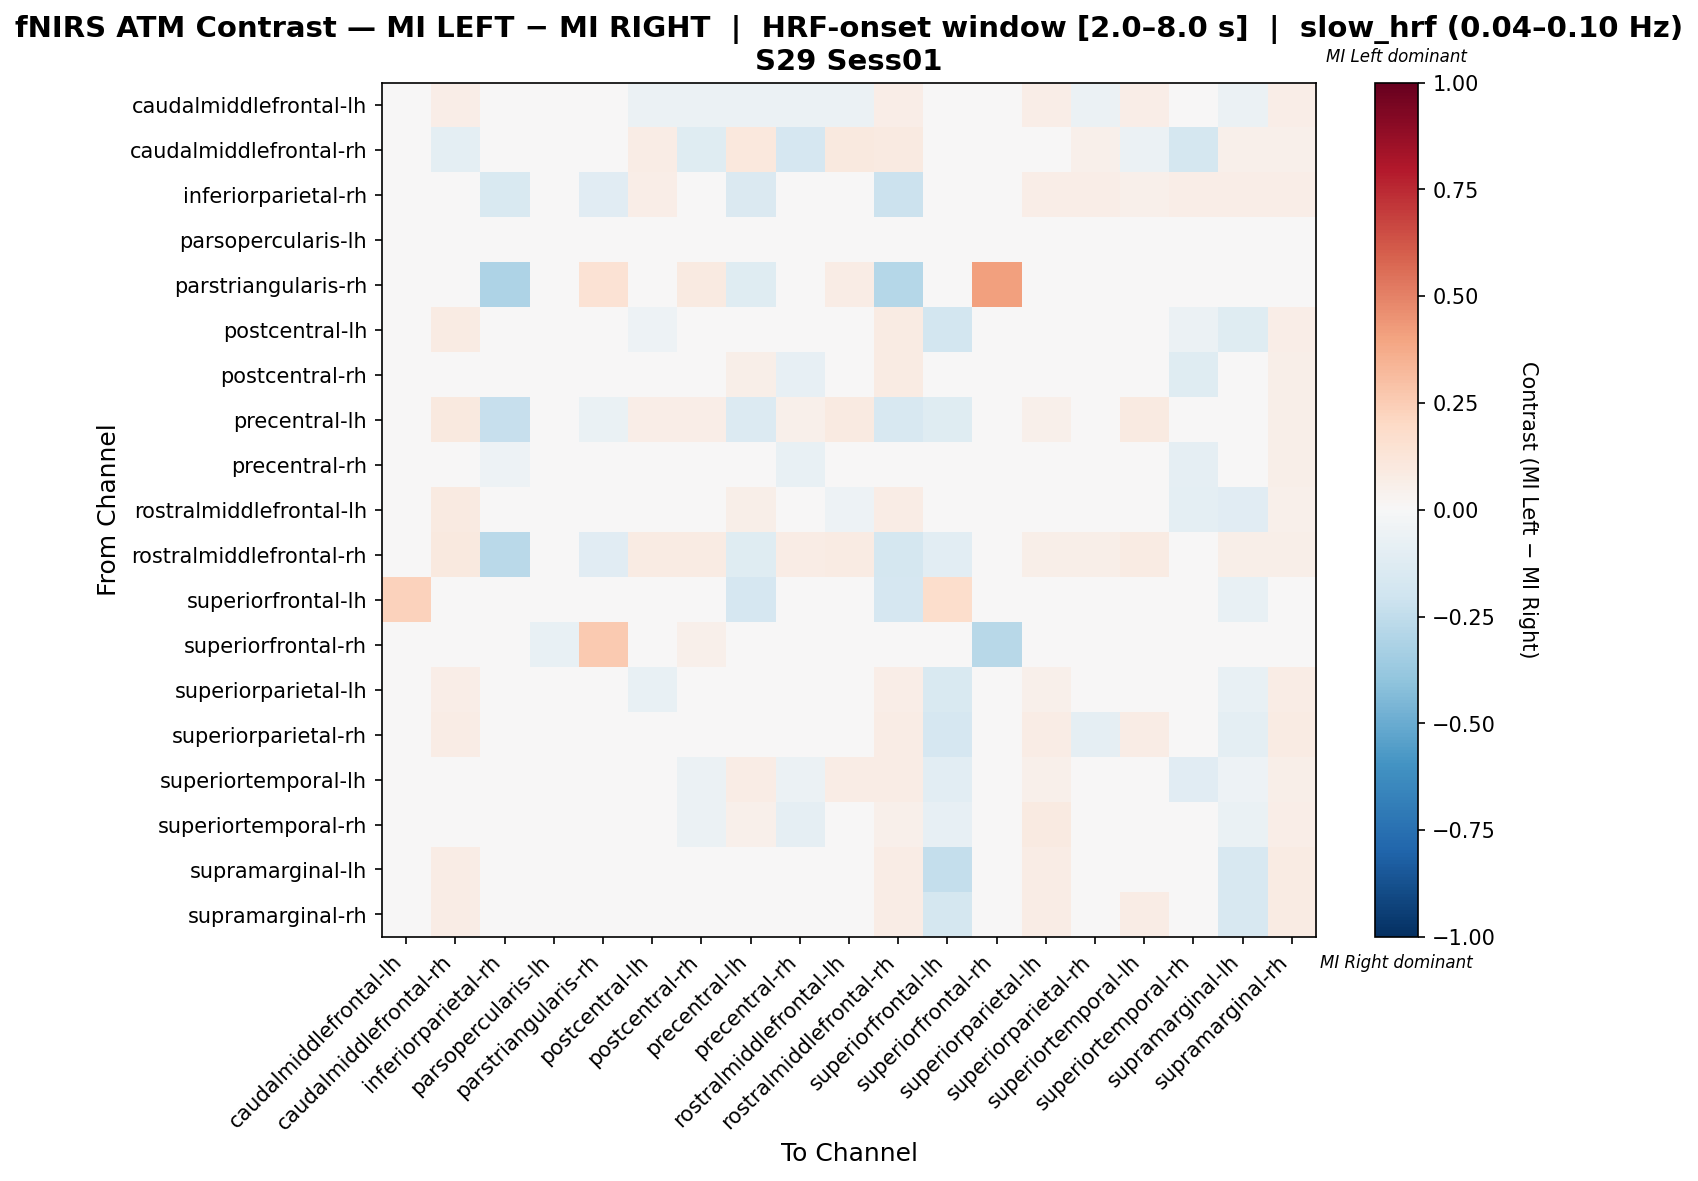

Source data for this figure (header and first rows):
, caudalmiddlefrontal-lh, caudalmiddlefrontal-rh, inferiorparietal-rh, parsopercularis-lh, parstriangularis-rh, postcentral-lh, postcentral-rh, precentral-lh, precentral-rh, rostralmiddlefrontal-lh, rostralmiddlefrontal-rh, superiorfrontal-lh, superiorfrontal-rh, superiorparietal-lh, superiorparietal-rh, superiortemporal-lh, superiortemporal-rh, supramarginal-lh, supramarginal-rh
caudalmiddlefrontal-lh, -0.0006219, 0.06965, 0.004975, 0.0, 0.0, -0.05535, -0.06032, -0.05535, -0.06032, -0.05535, 0.06468, 0.0398, 0.0, 0.06468, -0.06032, 0.06965, 0.02985, -0.06032, 0.06468
caudalmiddlefrontal-rh, 0.03725, -0.09398, 0.005731, 0.0, 0.0, 0.07736, -0.1226, 0.1032, -0.1669, 0.09742, 0.08596, 0.0, 0.0, 0.04871, 0.05444, -0.05544, -0.1771, 0.05158, 0.05444
inferiorparietal-rh, 0.03226, 0.04301, -0.1502, 0.0, -0.1171, 0.06452, 0.04301, -0.1427, 0.0465, 0.04301, -0.2165, -0.02209, 0.0, 0.06452, 0.06452, 0.05376, 0.06452, 0.06452, 0.06452
parsopercularis-lh, 0.0, 0.0, 0.0, -0.004831, 0.0, 0.0, 0.0, 0.0, 0.0, 0.0, 0.0, 0.0, 0.004831, 0.0, 0.0, 0.0, 0.0, 0.0, 0.0
parstriangularis-rh, 0.0, 0.0, -0.3095, 0.0, 0.1429, 0.0, 0.08929, -0.119, 0.0, 0.07143, -0.2857, 0.0, 0.4107, 0.0, 0.0, 0.0, 0.0, 0.0, 0.0
postcentral-lh, -0.008627, 0.08499, 0.01416, 0.0, 0.0, -0.05138, 0.03103, 0.0452, 0.0367, 0.03953, 0.07932, -0.1818, 0.0, 0.01404, -0.02575, 0.03953, -0.05975, -0.1223, 0.06516
postcentral-rh, 0.01511, -0.01141, 0.005988, 0.0, 0.02096, 0.02723, -0.04405, 0.06002, -0.08283, 0.02139, 0.08383, -0.02381, 0.02096, 0.02709, -0.01454, 0.003422, -0.1249, -0.04135, 0.05689
precentral-lh, 0.02476, 0.09893, -0.2293, 0.0, -0.07, 0.06754, 0.06754, -0.1384, 0.05289, 0.08626, -0.1571, -0.12, 0.0, 0.0508, 0.04615, 0.09358, 0.02674, 0.04348, 0.05615
precentral-rh, 0.02195, 0.02587, -0.05377, 0.0, 0.0, 0.03047, -0.01576, 0.006528, -0.07249, 0.01407, 0.02882, -0.03279, 0.0, 0.03965, 0.02916, 0.01407, -0.09116, -0.006577, 0.06195
rostralmiddlefrontal-lh, -0.003788, 0.09192, 0.005571, 0.0, 0.01671, -0.04758, 0.01471, 0.05471, -0.004791, -0.05136, 0.07521, -0.04, 0.01671, 0.007354, -0.02708, 0.04914, -0.1005, -0.1099, 0.05292
rostralmiddlefrontal-rh, 0.03963, 0.09451, -0.2701, 0.0, -0.1171, 0.07927, 0.08537, -0.1188, 0.07345, 0.08232, -0.1758, -0.1081, 0.0, 0.05488, 0.06098, 0.07927, 0.02134, 0.05793, 0.06098
superiorfrontal-lh, 0.2286, 0.0, 0.002414, 0.0, -0.02817, -0.01408, 0.0, -0.169, 0.0, 0.0, -0.169, 0.1763, 0.0, 0.02857, 0.01449, -0.01408, -0.01408, -0.07042, 0.02857
superiorfrontal-rh, 0.0, 0.0, 0.0, -0.0779, 0.2609, 0.0, 0.05435, 0.0, 0.0, 0.04348, 0.0, 0.0, -0.2808, 0.0, 0.0, 0.0, 0.0, 0.0, 0.0
superiorparietal-lh, -0.005172, 0.06552, 0.01724, 0.0, 0.0, -0.07759, 0.01552, 0.02241, 0.02241, 0.01552, 0.06897, -0.15, 0.0, 0.05, -0.02414, 0.01897, -0.03793, -0.07759, 0.07586
superiorparietal-rh, -0.01088, 0.07216, 0.01718, 0.0, 0.0, 0.02348, 0.01661, 0.02348, -0.03207, -0.03895, 0.0756, -0.1667, 0.0, 0.07216, -0.08763, 0.0756, -0.02463, -0.0945, 0.07904
superiortemporal-lh, 0.01001, -0.01124, 0.008547, 0.0, 0.0, 0.02572, -0.05536, 0.07269, -0.05821, 0.07554, 0.07692, -0.1081, 0.0, 0.05128, 0.02995, -0.01124, -0.1095, -0.05398, 0.05698
superiortemporal-rh, 0.01917, -0.02048, 0.02857, 0.0, 0.0, 0.006071, -0.05845, 0.05345, -0.08869, 0.02119, 0.05143, -0.08333, 0.0, 0.09345, 0.0003571, -0.01476, -0.002976, -0.06786, 0.06286
supramarginal-lh, 0.01702, 0.07143, 0.01786, 0.0, 0.0, 0.01975, 0.01261, 0.04916, 0.01975, -0.04622, 0.075, -0.2353, 0.0, 0.07143, -0.009664, 0.04559, -0.02668, -0.1603, 0.07857
supramarginal-rh, -0.01415, 0.07216, 0.01718, 0.0, 0.0, 0.02021, -0.04548, 0.02021, 0.02021, -0.04548, 0.0756, -0.1765, 0.0, 0.07216, -0.03861, 0.0756, 0.03093, -0.1631, 0.07904
